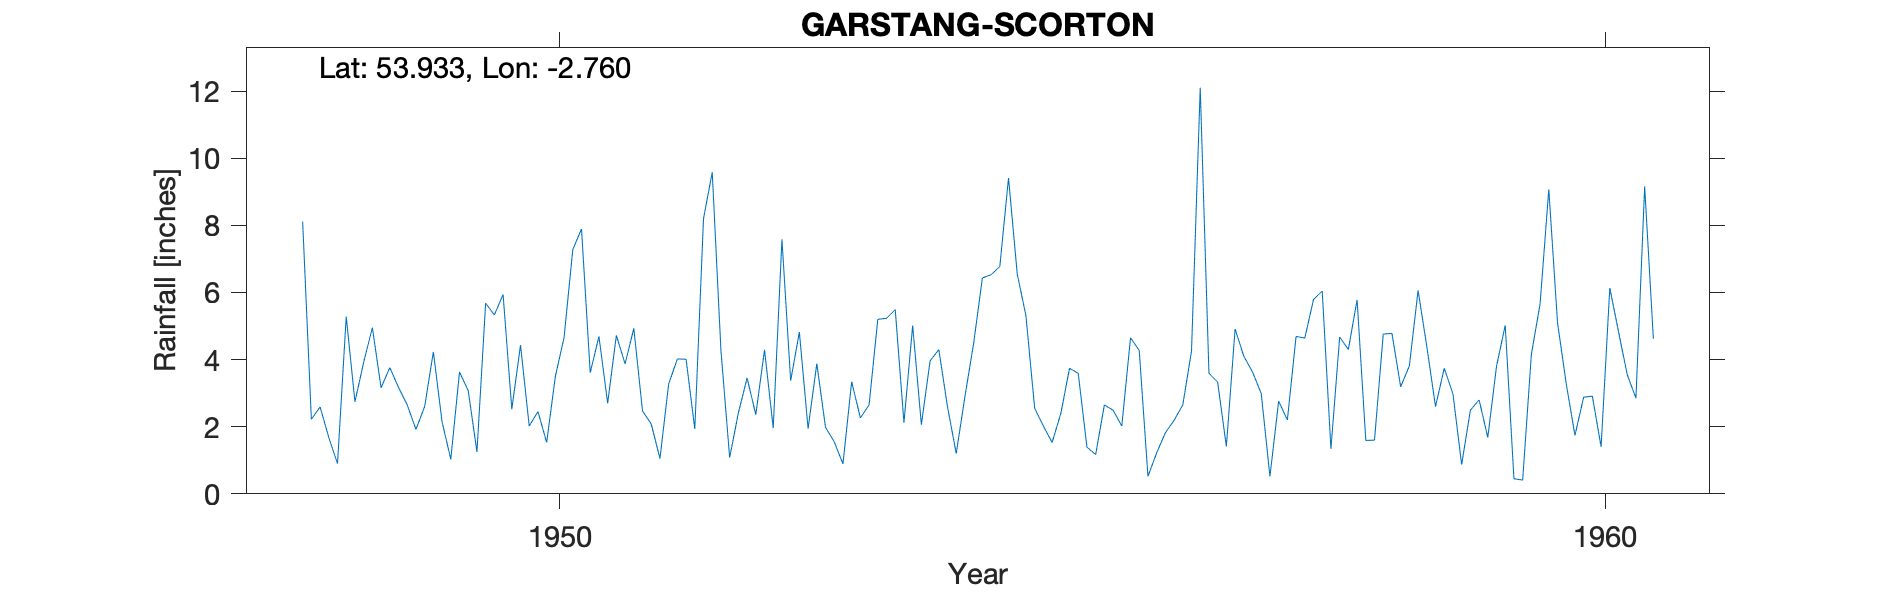

Data behind this chart, as committed beside it:
GARSTANG (SCORTON), , , , , , , , , , , , , , , , , , , , 
Grid ref, SD502488, Long, -2.76, Lat, 53.93, Elevation, 92, ft, , , , , , , , , , , , 
Station no, 3061/3, , , , , , , , , , , , , , , , , , , 
, 1941, 1942, 1943, 1944, 1945, 1946, 1947, 1948, 1949, 1950, 1951, 1952, 1953, 1954, 1955, 1956, 1957, 1958, 1959, 1960
January, , , , , , , , 8.11, 2.65, 2.52, 4.72, 4.27, 1.98, 3.96, 2.55, 4.27, 4.1, 4.3, 2.98, 5.1
February, , , , , , , , 2.22, 1.92, 4.43, 3.87, 1.08, 1.55, 4.3, 2.02, 0.52, 3.63, 5.78, 0.87, 3.28
March, , , , , , , , 2.59, 2.6, 2.02, 4.93, 2.41, 0.89, 2.59, 1.53, 1.22, 2.99, 1.59, 2.49, 1.74
April, , , , , , , , 1.68, 4.23, 2.45, 2.47, 3.45, 3.34, 1.2, 2.39, 1.82, 0.52, 1.6, 2.8, 2.88
May, , , , , , , , 0.9, 2.14, 1.53, 2.08, 2.36, 2.26, 2.9, 3.74, 2.19, 2.76, 4.76, 1.68, 2.91
June, , , , , , , , 5.28, 1.03, 3.5, 1.05, 4.29, 2.65, 4.49, 3.59, 2.65, 2.2, 4.78, 3.8, 1.4
July, , , , , , , , 2.74, 3.63, 4.66, 3.27, 1.96, 5.2, 6.43, 1.39, 4.25, 4.69, 3.19, 5.02, 6.13
August, , , , , , , , 3.92, 3.07, 7.28, 4.02, 7.58, 5.23, 6.53, 1.17, 12.1, 4.64, 3.81, 0.45, 4.83
September, , , , , , , , 4.95, 1.25, 7.89, 4.01, 3.37, 5.49, 6.77, 2.65, 3.59, 5.79, 6.06, 0.41, 3.55
October, , , , , , , , 3.16, 5.68, 3.61, 1.93, 4.82, 2.12, 9.41, 2.49, 3.33, 6.04, 4.39, 4.15, 2.85
November, , , , , , , , 3.76, 5.33, 4.69, 8.2, 1.94, 5.01, 6.55, 2.02, 1.41, 1.34, 2.6, 5.66, 9.16
December, , , , , , , , 3.17, 5.94, 2.7, 9.58, 3.88, 2.06, 5.3, 4.65, 4.91, 4.67, 3.74, 9.07, 4.62
Total, , , , , , , , 42.48, 39.47, 47.28, 50.13, 41.41, 37.78, 60.43, 30.19, 42.26, 43.37, 46.6, 39.38, 48.45
